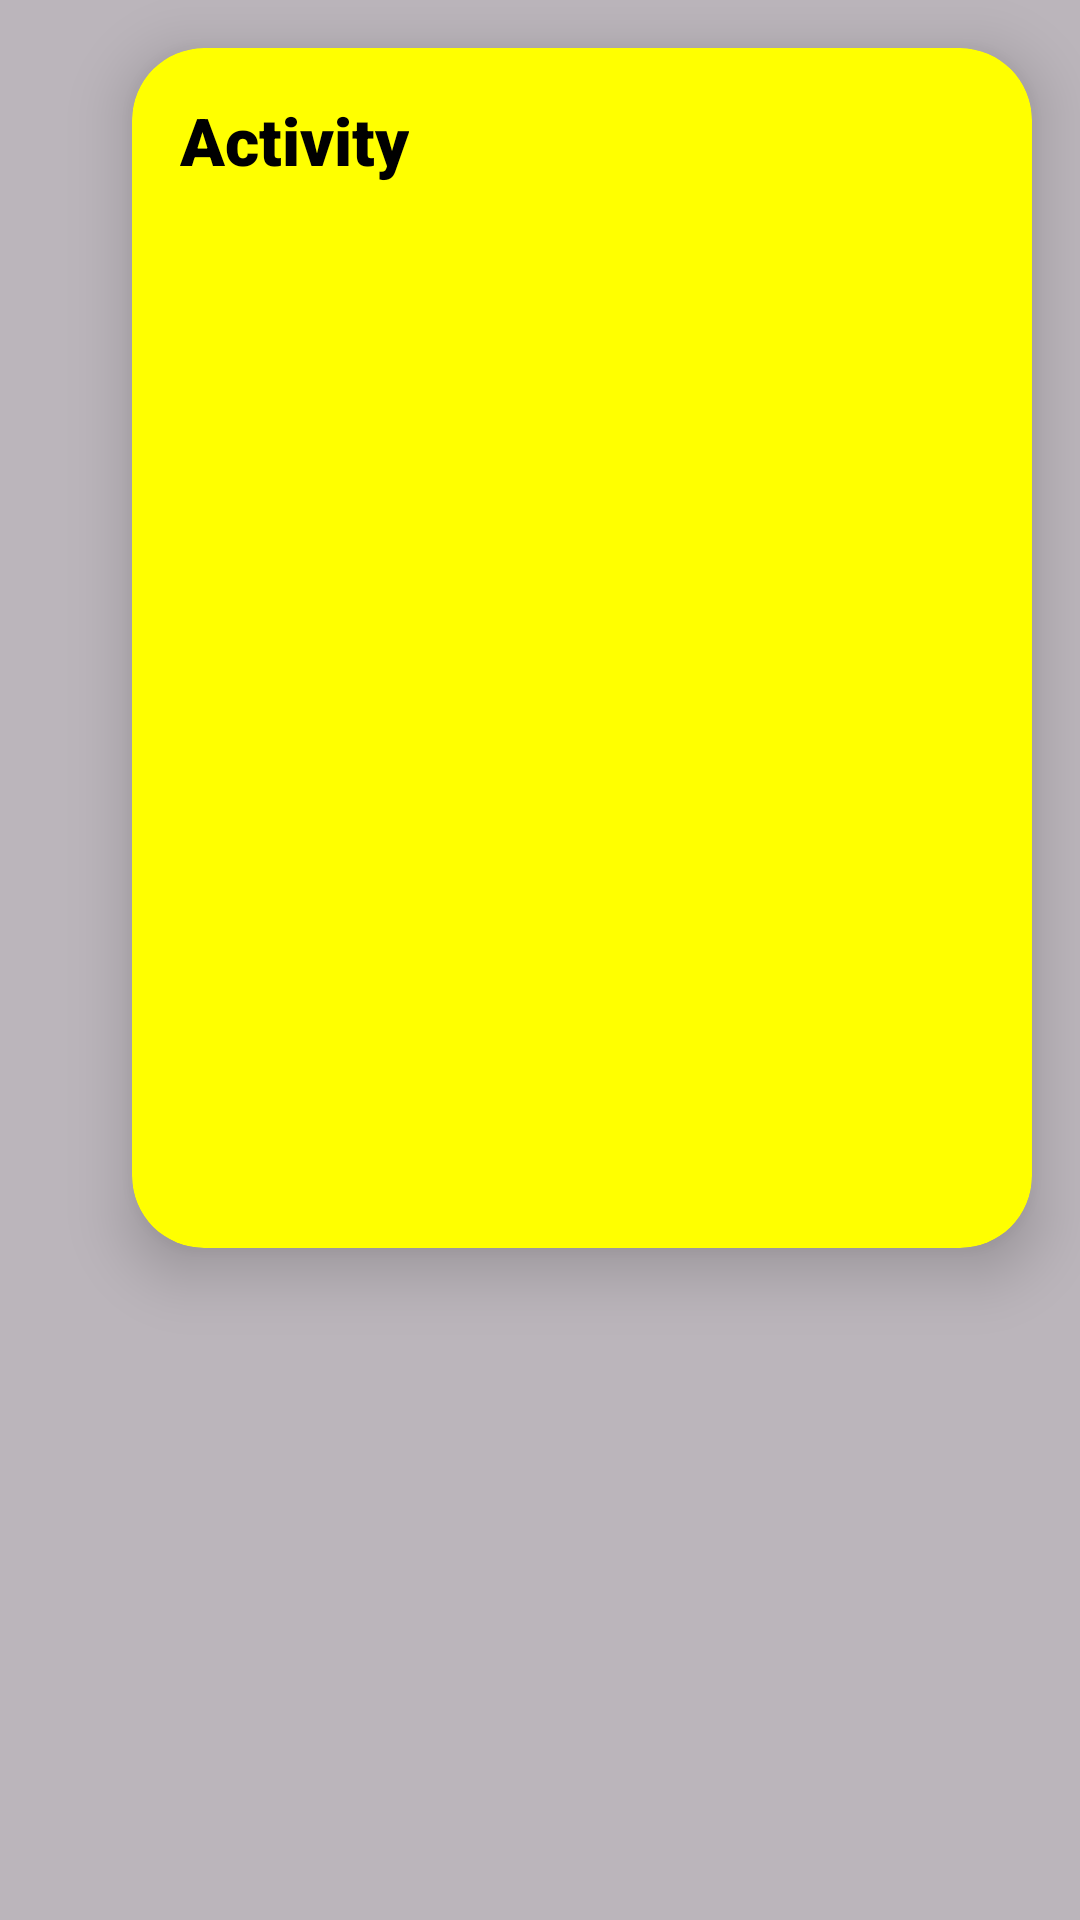

Produce the Android XML layout that renders to this screen, including the resource entries it uses.
<!-- AndroidManifest.xml: application theme Theme.MyApplication -->
<!-- res/layout/fragment_notification_overlay.xml -->
<?xml version="1.0" encoding="utf-8"?>
<FrameLayout xmlns:android="http://schemas.android.com/apk/res/android"
    xmlns:app="http://schemas.android.com/apk/res-auto"
    android:layout_width="match_parent"
    android:layout_height="match_parent"
    android:background="#44000000"> <com.google.android.material.card.MaterialCardView
    android:id="@+id/notificationPanel"
    android:layout_width="300dp"
    android:layout_height="400dp"
    android:layout_gravity="top|end"
    android:layout_margin="16dp"
    app:cardBackgroundColor="#FFFF00"
    app:cardCornerRadius="24dp"
    app:cardElevation="12dp"
    app:strokeWidth="0dp">

    <LinearLayout
        android:layout_width="match_parent"
        android:layout_height="match_parent"
        android:orientation="vertical"
        android:padding="16dp">

        <TextView
            android:layout_width="wrap_content"
            android:layout_height="wrap_content"
            android:text="Activity"
            android:textColor="#000000"
            android:textSize="22sp"
            android:fontFamily="sans-serif-black"
            android:layout_marginBottom="12dp"/>

        <androidx.recyclerview.widget.RecyclerView
            android:id="@+id/rvNotifications"
            android:layout_width="match_parent"
            android:layout_height="match_parent"
            android:clipToPadding="false"
            android:paddingBottom="8dp"/>

    </LinearLayout>
</com.google.android.material.card.MaterialCardView>
</FrameLayout>
<!-- resources referenced by this layout -->
<resources>
  <style name="Theme.MyApplication" parent="Base.Theme.MyApplication" />
  <style name="Base.Theme.MyApplication" parent="Theme.Material3.DayNight.NoActionBar">
          <item name="android:statusBarColor">#000000</item>
          <item name="android:navigationBarColor">#101010</item>
  
          <item name="android:windowLightStatusBar">false</item>
  
          <item name="android:windowLightNavigationBar" tools:targetApi="27">false</item>
      </style>
</resources>
